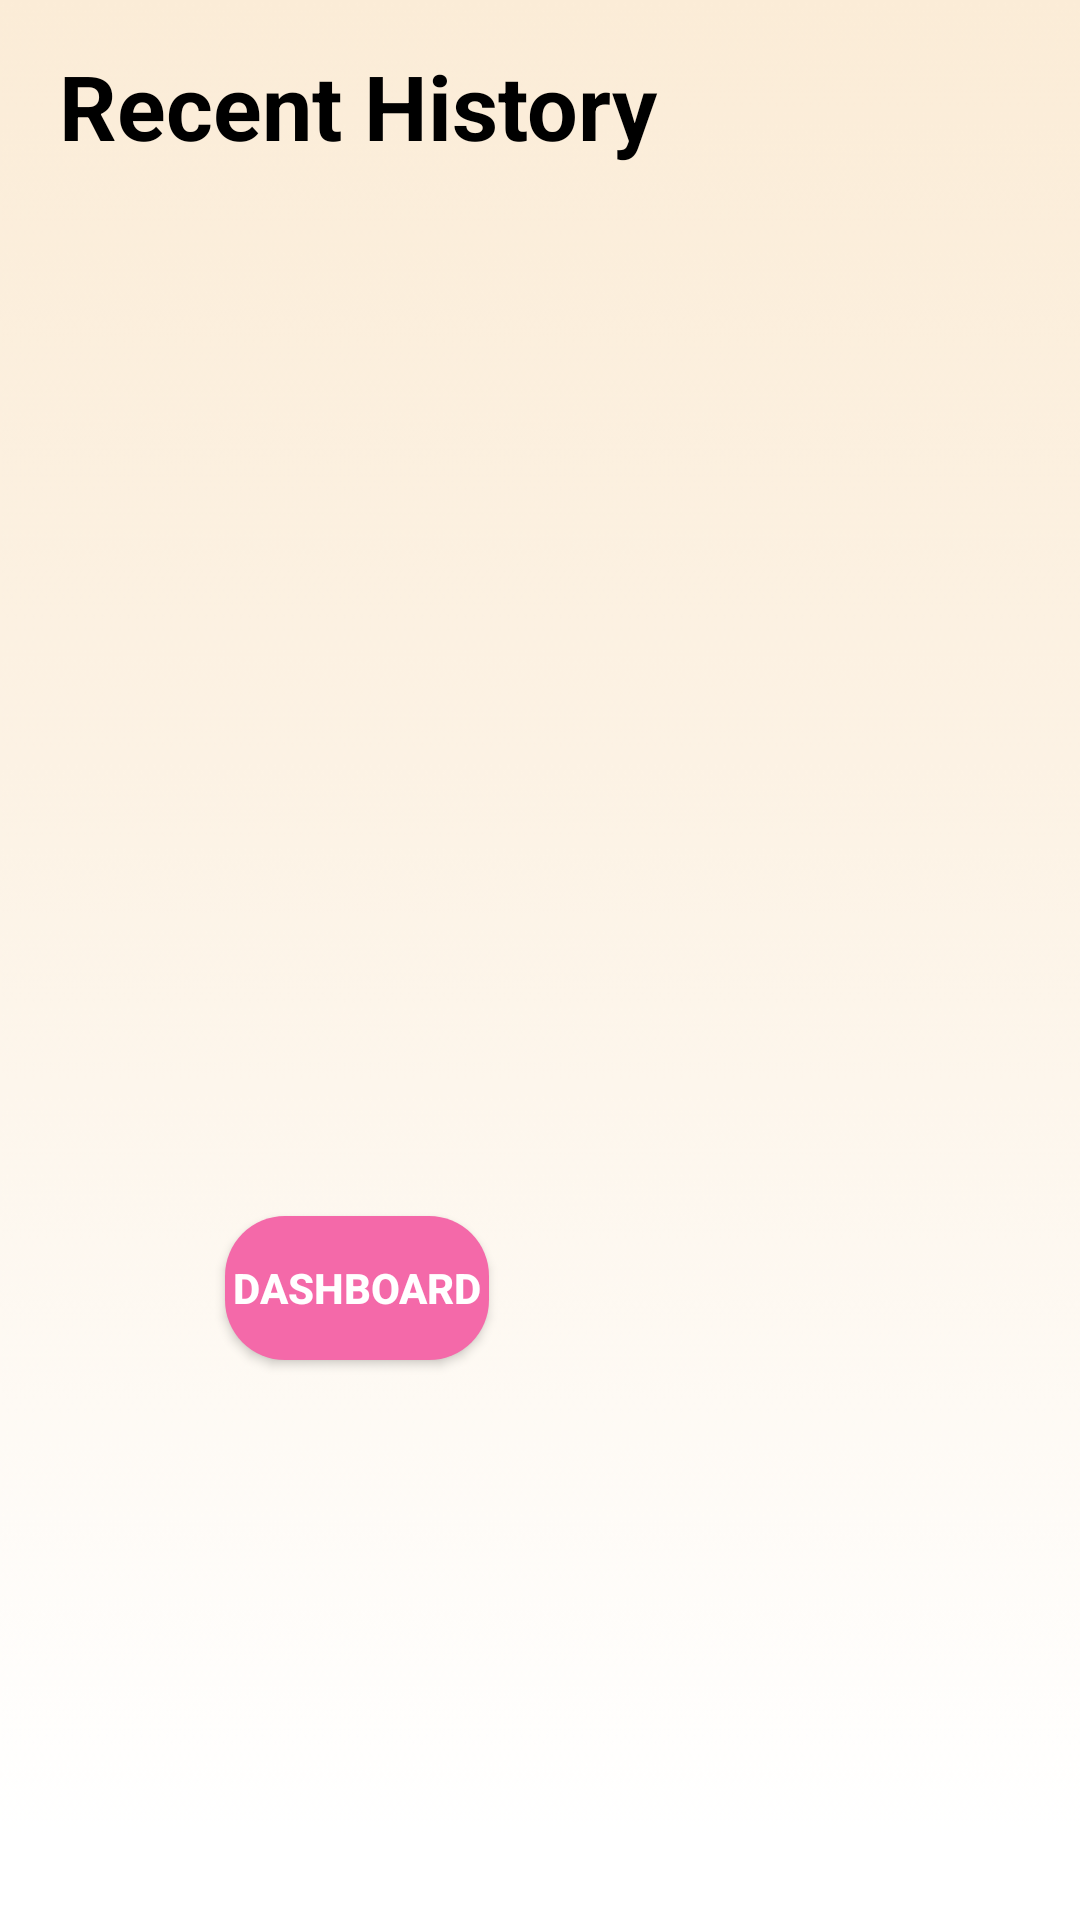

Reconstruct the res/layout file that produces this screen, plus the resources it refers to.
<!-- AndroidManifest.xml: application theme Theme.Betravel -->
<!-- res/layout/activity_list2.xml -->
<?xml version="1.0" encoding="utf-8"?>
<androidx.constraintlayout.widget.ConstraintLayout xmlns:android="http://schemas.android.com/apk/res/android"
    xmlns:app="http://schemas.android.com/apk/res-auto"
    xmlns:tools="http://schemas.android.com/tools"
    android:layout_width="match_parent"
    android:layout_height="match_parent"
    tools:context=".ListActivity2"
    android:background="@drawable/gradient10"
    >

    <ScrollView
        android:layout_width="match_parent"
        android:layout_height="match_parent">

    <LinearLayout
        android:id="@+id/linearLayout"
        android:layout_width="wrap_content"
        android:layout_height="match_parent"
        android:orientation="vertical"
        app:layout_constraintBottom_toTopOf="parent"
        app:layout_constraintEnd_toEndOf="parent"
        app:layout_constraintStart_toStartOf="parent"
        app:layout_constraintTop_toTopOf="parent">

        <TextView
            android:layout_width="match_parent"
            android:layout_height="wrap_content"
            android:textColor="@color/black"
            android:textAlignment="center"
            android:layout_margin="15dp"
            android:textSize="30dp"
            android:textStyle="bold"
            android:layout_marginBottom="40dp"
            android:text="Recent History"/>

        <ScrollView
            android:layout_width="match_parent"
            android:layout_height="match_parent">

        <androidx.recyclerview.widget.RecyclerView

            android:layout_marginBottom="300dp"
            android:id="@+id/rv_buses2"
            android:layout_width="match_parent"
            android:layout_height="match_parent"
            tools:itemCount="1"
            tools:listitem="@layout/row_bus"
            android:layout_marginTop="10dp"
            >

        </androidx.recyclerview.widget.RecyclerView>

        </ScrollView>

        <Button
            android:id="@+id/Back"
            android:layout_width="match_parent"
            android:layout_height="wrap_content"
            android:background="@drawable/button_bg"
            app:backgroundTint="@null"
            android:text="Dashboard"
            android:onClick="getBack"
            android:textColor="@color/white"
            android:textSize="14dp"
            android:layout_marginLeft="75dp"
            android:layout_marginRight="75dp"
            android:layout_marginTop="25dp"
            android:layout_marginBottom="25dp"
            android:textStyle="bold"
            android:layout_gravity="center_horizontal" />
    </LinearLayout>

    </ScrollView>

</androidx.constraintlayout.widget.ConstraintLayout>
<!-- res/layout/row_bus.xml (included above) -->
<?xml version="1.0" encoding="utf-8"?>
<androidx.constraintlayout.widget.ConstraintLayout xmlns:android="http://schemas.android.com/apk/res/android"
    xmlns:app="http://schemas.android.com/apk/res-auto"
    android:layout_width="match_parent"
    android:layout_height="wrap_content">

    <androidx.cardview.widget.CardView
        android:layout_width="match_parent"
        android:layout_height="wrap_content"
        android:layout_margin="10dp"
        android:rotationX="0"
        android:rotationY="0"
        app:cardCornerRadius="20dp"
        app:layout_constraintBottom_toBottomOf="parent"
        app:layout_constraintEnd_toEndOf="parent"
        app:layout_constraintStart_toStartOf="parent"

        app:layout_constraintTop_toTopOf="parent">

        <RelativeLayout
            android:layout_width="match_parent"
            android:layout_height="wrap_content"
            android:padding="15dp"

            >


            <TextView
                android:id="@+id/tv_busname"
                android:layout_width="215dp"
                android:layout_height="wrap_content"
                android:layout_below="@+id/tv_destination"
                android:layout_alignParentRight="true"
                android:layout_marginTop="10dp"
                android:drawablePadding="10dp"
                android:layout_marginRight="10dp"
                android:drawableLeft="@drawable/ic_bus_logo"
                android:gravity="center_vertical"
                android:text="JT-07"
                android:textSize="18dp" />

            <TextView
                android:id="@+id/tv_destination"
                android:layout_width="215dp"
                android:layout_height="wrap_content"
                android:layout_below="@+id/tv_currentLocation"
                android:layout_alignParentRight="true"
                android:layout_marginTop="11dp"
                android:layout_marginRight="10dp"
                android:drawablePadding="15dp"
                android:drawableLeft="@drawable/targetlocation"
                android:gravity="center_vertical"
                android:text="Gulshan e Jamal"
                android:textSize="18dp" />

            <TextView
                android:id="@+id/tv_currentLocation"
                android:layout_width="215dp"
                android:layout_height="wrap_content"
                android:layout_alignParentTop="true"
                android:layout_alignParentRight="true"
                android:layout_marginTop="10dp"
                android:layout_marginRight="10dp"
                android:drawablePadding="15dp"
                android:drawableLeft="@drawable/ic_baseline_location_on_24"
                android:gravity="center_vertical"
                android:text="Saddar"
                android:textSize="18dp" />

            <TextView
                android:id="@+id/tv_arrival"
                android:layout_width="91dp"
                android:layout_height="wrap_content"
                android:layout_below="@id/dst1"
                android:layout_alignStart="@+id/dst1"
                android:layout_alignEnd="@+id/dst1"
                android:layout_centerInParent="true"
                android:layout_marginTop="9dp"
                android:drawablePadding="10dp"
                android:layout_marginBottom="15dp"
                android:text="13:00"
                android:textSize="18dp" />

            

            

            


            <TextView
                android:id="@+id/dst1"
                android:layout_width="94dp"
                android:layout_height="wrap_content"
                android:layout_alignParentLeft="true"
                android:layout_alignParentTop="true"
                android:layout_marginLeft="10dp"
                android:layout_marginTop="30dp"

                android:text="Arrival"
                android:textSize="20dp" />

        </RelativeLayout>
    </androidx.cardview.widget.CardView>
</androidx.constraintlayout.widget.ConstraintLayout>
<!-- resources referenced by this layout -->
<resources>
  <color name="black">#000000</color>
  <color name="white">#FFFFFF</color>
  <!-- drawable button_bg (drawable) -->
  <?xml version="1.0" encoding="utf-8"?>
  <shape xmlns:android="http://schemas.android.com/apk/res/android">
      <corners android:radius="20dp"/>
      <solid android:color="@color/pink"/>
  
  
  
  </shape>
  <!-- drawable gradient10: png bitmap (drawable, 7973 bytes) -->
  <!-- drawable ic_baseline_location_on_24 (drawable) -->
  <vector android:height="28dp" android:tint="#1976D2"
      android:viewportHeight="24" android:viewportWidth="24"
      android:width="28dp" xmlns:android="http://schemas.android.com/apk/res/android">
      <path android:fillColor="@android:color/white" android:pathData="M12,2C8.13,2 5,5.13 5,9c0,5.25 7,13 7,13s7,-7.75 7,-13c0,-3.87 -3.13,-7 -7,-7zM12,11.5c-1.38,0 -2.5,-1.12 -2.5,-2.5s1.12,-2.5 2.5,-2.5 2.5,1.12 2.5,2.5 -1.12,2.5 -2.5,2.5z"/>
  </vector>
  <!-- drawable ic_bus_logo (drawable) -->
  <vector android:height="34dp" android:tint="#f1920c"
      android:viewportHeight="24" android:viewportWidth="24"
      android:width="34dp" xmlns:android="http://schemas.android.com/apk/res/android">
      <path android:fillColor="@android:color/white" android:pathData="M12,2C8,2 4,2.5 4,6v9.5c0,0.95 0.38,1.81 1,2.44V20c0,0.55 0.45,1 1,1h1c0.55,0 1,-0.45 1,-1v-1h8v1c0,0.55 0.45,1 1,1h1c0.55,0 1,-0.45 1,-1v-2.06c0.62,-0.63 1,-1.49 1,-2.44V6C20,2.5 16.42,2 12,2zM8.5,16C7.67,16 7,15.33 7,14.5S7.67,13 8.5,13s1.5,0.67 1.5,1.5S9.33,16 8.5,16zM15.5,16c-0.83,0 -1.5,-0.67 -1.5,-1.5s0.67,-1.5 1.5,-1.5s1.5,0.67 1.5,1.5S16.33,16 15.5,16zM18,10H6V7h12V10z"/>
  </vector>
  <style name="Theme.Betravel" parent="Theme.AppCompat.DayNight.NoActionBar">
          
          <item name="colorPrimary">@color/purple_500</item>
          <item name="colorPrimaryVariant">@color/purple_700</item>
          <item name="colorOnPrimary">@color/white</item>
          
          <item name="colorSecondary">@color/teal_200</item>
          <item name="colorSecondaryVariant">@color/teal_700</item>
          <item name="colorOnSecondary">@color/black</item>
          
          <item name="android:statusBarColor" tools:targetApi="l">?attr/colorPrimaryVariant</item>
          
      </style>
  <color name="pink">#f469a9</color>
  <color name="purple_500">#FF6200EE</color>
  <color name="purple_700">#FF3700B3</color>
  <color name="teal_200">#FF03DAC5</color>
  <color name="teal_700">#FF018786</color>
</resources>
